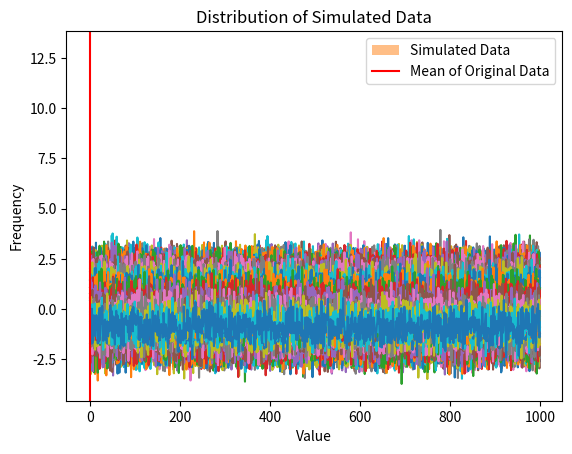

Source code (Python):

# Create a Simulated time-series using Monte-Carlo

# =============================================================================
# ================================= Libraries =================================
# =============================================================================

import numpy as np
import matplotlib.pyplot as plt

# =============================================================================
#                                     Main
# =============================================================================

n = 100  # number of time points
x = np.arange(n)
y = 2 * np.sin(x / 10) + np.random.normal(0, 0.5, n)  # add some noise

# Plot the simulated time-series
plt.plot(x, y)
plt.title('Simulated Time-Series')
plt.xlabel('Time')
plt.ylabel('Value')
plt.show()

# Perform Monte Carlo simulation on the time-series
num_simulations = 1000
simulated_data = []
for i in range(num_simulations):
    simulated_y = 2 * np.sin(x / 10) + np.random.normal(0, 0.5, n)  # simulate new data with noise
    simulated_data.append(simulated_y)


plt.plot(simulated_data)
plt.title('Simulated Time Series Data')
plt.xlabel('Time')
plt.ylabel('Value')
plt.show()

# Plot the distribution of the simulated data
plt.hist(simulated_data[0], bins=20, alpha=0.5, label='Simulated Data')
plt.axvline(y.mean(), color='red', label='Mean of Original Data')
plt.title('Distribution of Simulated Data')
plt.xlabel('Value')
plt.ylabel('Frequency')
plt.legend()
plt.show()
